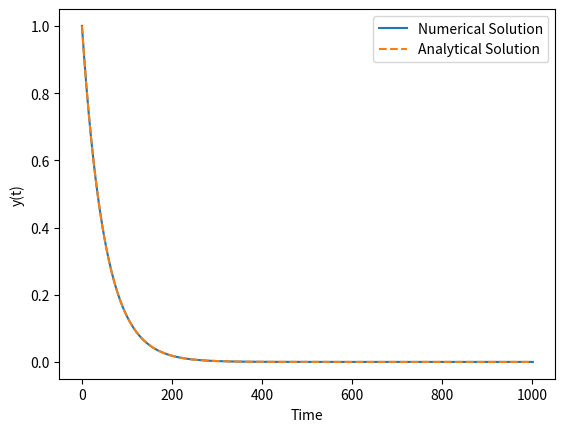

Python code for this plot:
from typing import Callable, List, Tuple
import matplotlib.pyplot as plt
import numpy as np


def diff_eq(y, t):
    return -2 * y


def analytical_solution(t):
    return np.exp(-2 * t)


def euler_mejorado(diff_eq: Callable[[float, float], float], initial_conds: List[Tuple[float, float]], h: float) -> List[Tuple[float, float]]:
    solution = []

    for y0, t0 in initial_conds:
        # Inicializar variables
        t = t0
        y = y0

        # Almacenar las condiciones iniciales en la solución
        solution.append((t, y))

        # Iterar hasta alcanzar el punto final
        while t < 10:  # Puedes ajustar el límite superior según tus necesidades
            # Calcular k1 y k2
            k1 = h * diff_eq(y, t)
            k2 = h * diff_eq(y + k1, t + h)

            # Calcular el siguiente valor de y usando la fórmula del método de Euler mejorado
            y = y + 0.5 * (k1 + k2)

            # Incrementar el tiempo
            t += h

            # Agregar el punto a la solución
            solution.append((t, y))

    return solution


if __name__ == '__main__':
    # Datos del problema
    initial_conditions = [(1.0, 0.0)]  # Condiciones iniciales para y(t) = 1.0 en t = 0.0
    h = 0.01  # Tamaño del paso
    P = 10  # Periodo arbitrario

    # Obtener soluciones con el método de Euler mejorado
    numerical_solution = euler_mejorado(diff_eq, initial_conditions, h)

    # Obtener soluciones analíticas
    t_values = np.arange(0, P, h)

    # Redefinir la función analítica para usar el nuevo rango de tiempo
    analytical_values = [analytical_solution(t) for t in t_values]

    # Graficar las soluciones
    plt.plot([y[1] for y in numerical_solution], label='Numerical Solution')
    plt.plot(analytical_values, label='Analytical Solution', linestyle='--')
    plt.xlabel('Time')
    plt.ylabel('y(t)')
    plt.legend()
    plt.show()

